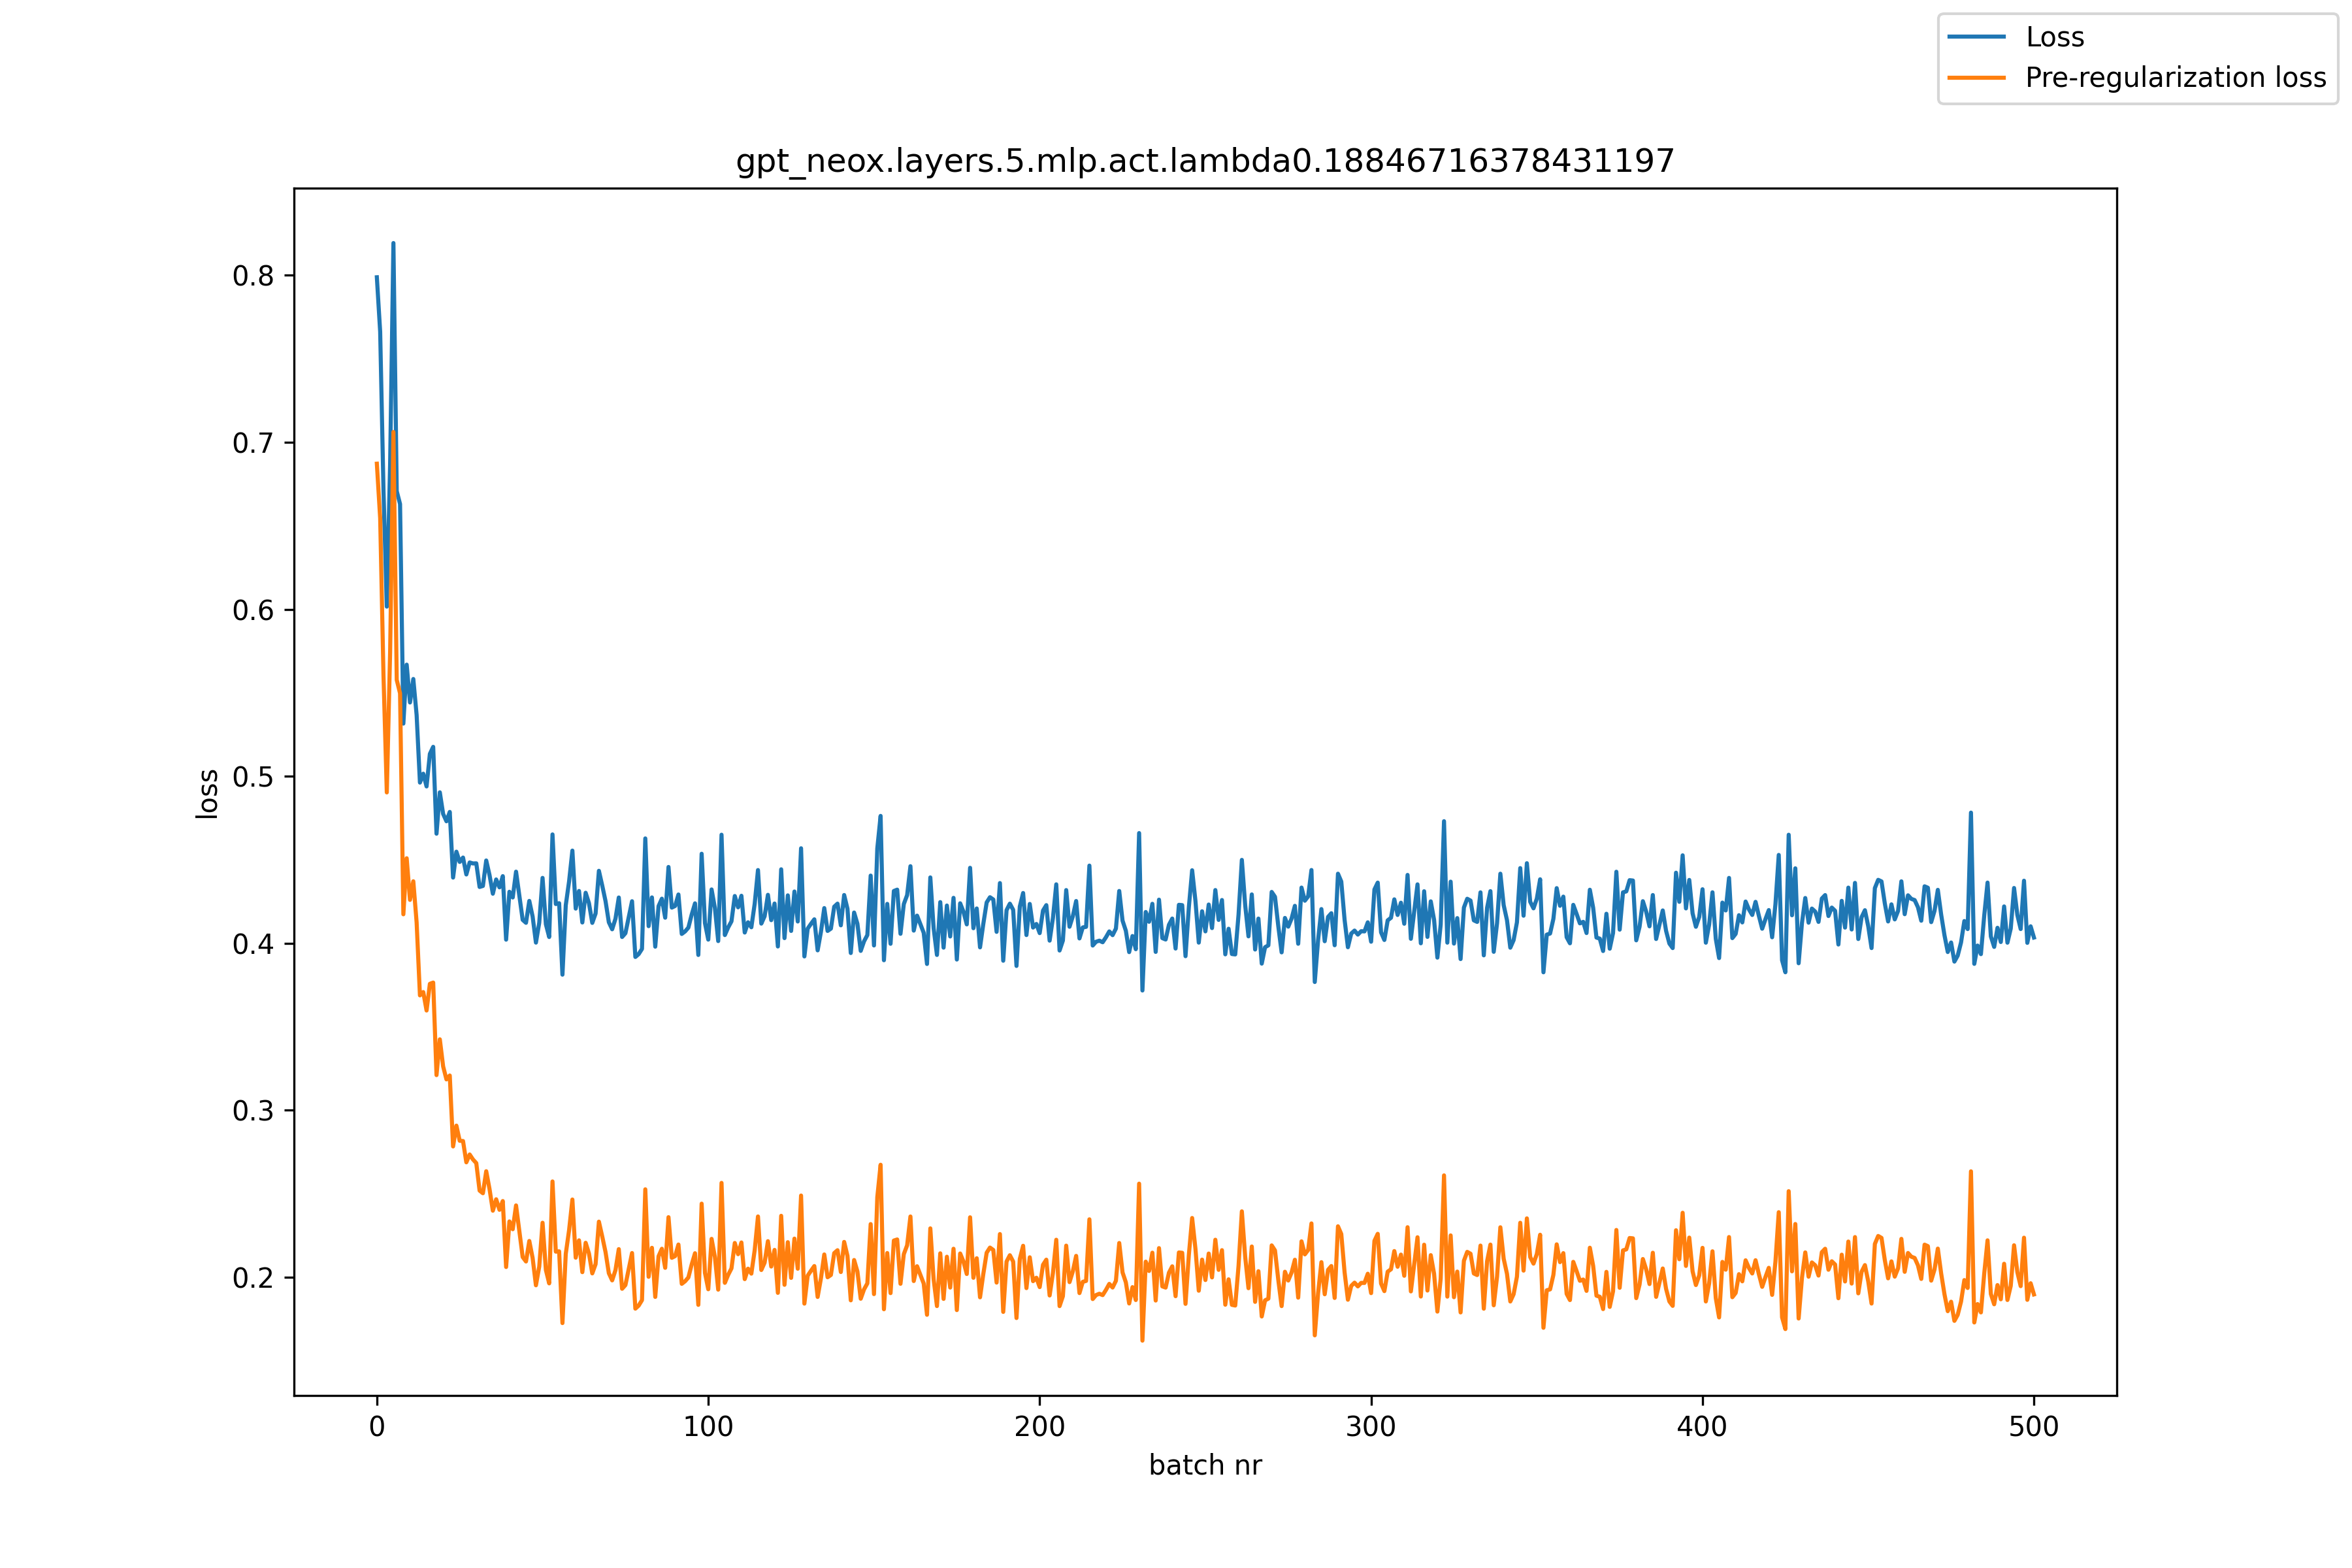

The table this chart was drawn from, first rows:
, loss, pre_reg_loss
0, 0.7988, 0.6871
1, 0.7662, 0.6545
2, 0.6715, 0.5605
3, 0.6016, 0.4903
4, 0.6867, 0.5741
5, 0.8193, 0.7061
6, 0.6707, 0.5577
7, 0.663, 0.5497
8, 0.5315, 0.4174
9, 0.5668, 0.4509
10, 0.5442, 0.426
11, 0.5582, 0.4371
12, 0.5367, 0.4125
13, 0.4962, 0.3688
14, 0.5015, 0.3708
15, 0.4939, 0.3598
16, 0.5134, 0.3757
17, 0.5176, 0.3765
18, 0.4656, 0.3211
19, 0.4904, 0.3425
20, 0.4774, 0.3263
21, 0.473, 0.3185
22, 0.4787, 0.3208
23, 0.4393, 0.2784
24, 0.4549, 0.2908
25, 0.4487, 0.2818
26, 0.4513, 0.2816
27, 0.4412, 0.2689
28, 0.4484, 0.2736
29, 0.4478, 0.2706
30, 0.4479, 0.2684
31, 0.4337, 0.2519
32, 0.4343, 0.2503
33, 0.4496, 0.2635
34, 0.4408, 0.2528
35, 0.4297, 0.2399
36, 0.4382, 0.2467
37, 0.4335, 0.2404
38, 0.4402, 0.2457
39, 0.4022, 0.2062
40, 0.4308, 0.2335
41, 0.4274, 0.2288
42, 0.4429, 0.2431
43, 0.4284, 0.2275
44, 0.414, 0.2121
45, 0.4123, 0.2095
46, 0.4254, 0.2218
47, 0.416, 0.2116
48, 0.4004, 0.1952
49, 0.4123, 0.2065
50, 0.4392, 0.2327
51, 0.4114, 0.2044
52, 0.4038, 0.1964
53, 0.4652, 0.2574
54, 0.4235, 0.2154
55, 0.424, 0.2156
56, 0.3812, 0.1726
57, 0.4228, 0.214
58, 0.437, 0.2282
59, 0.4555, 0.2466
... 441 more rows
